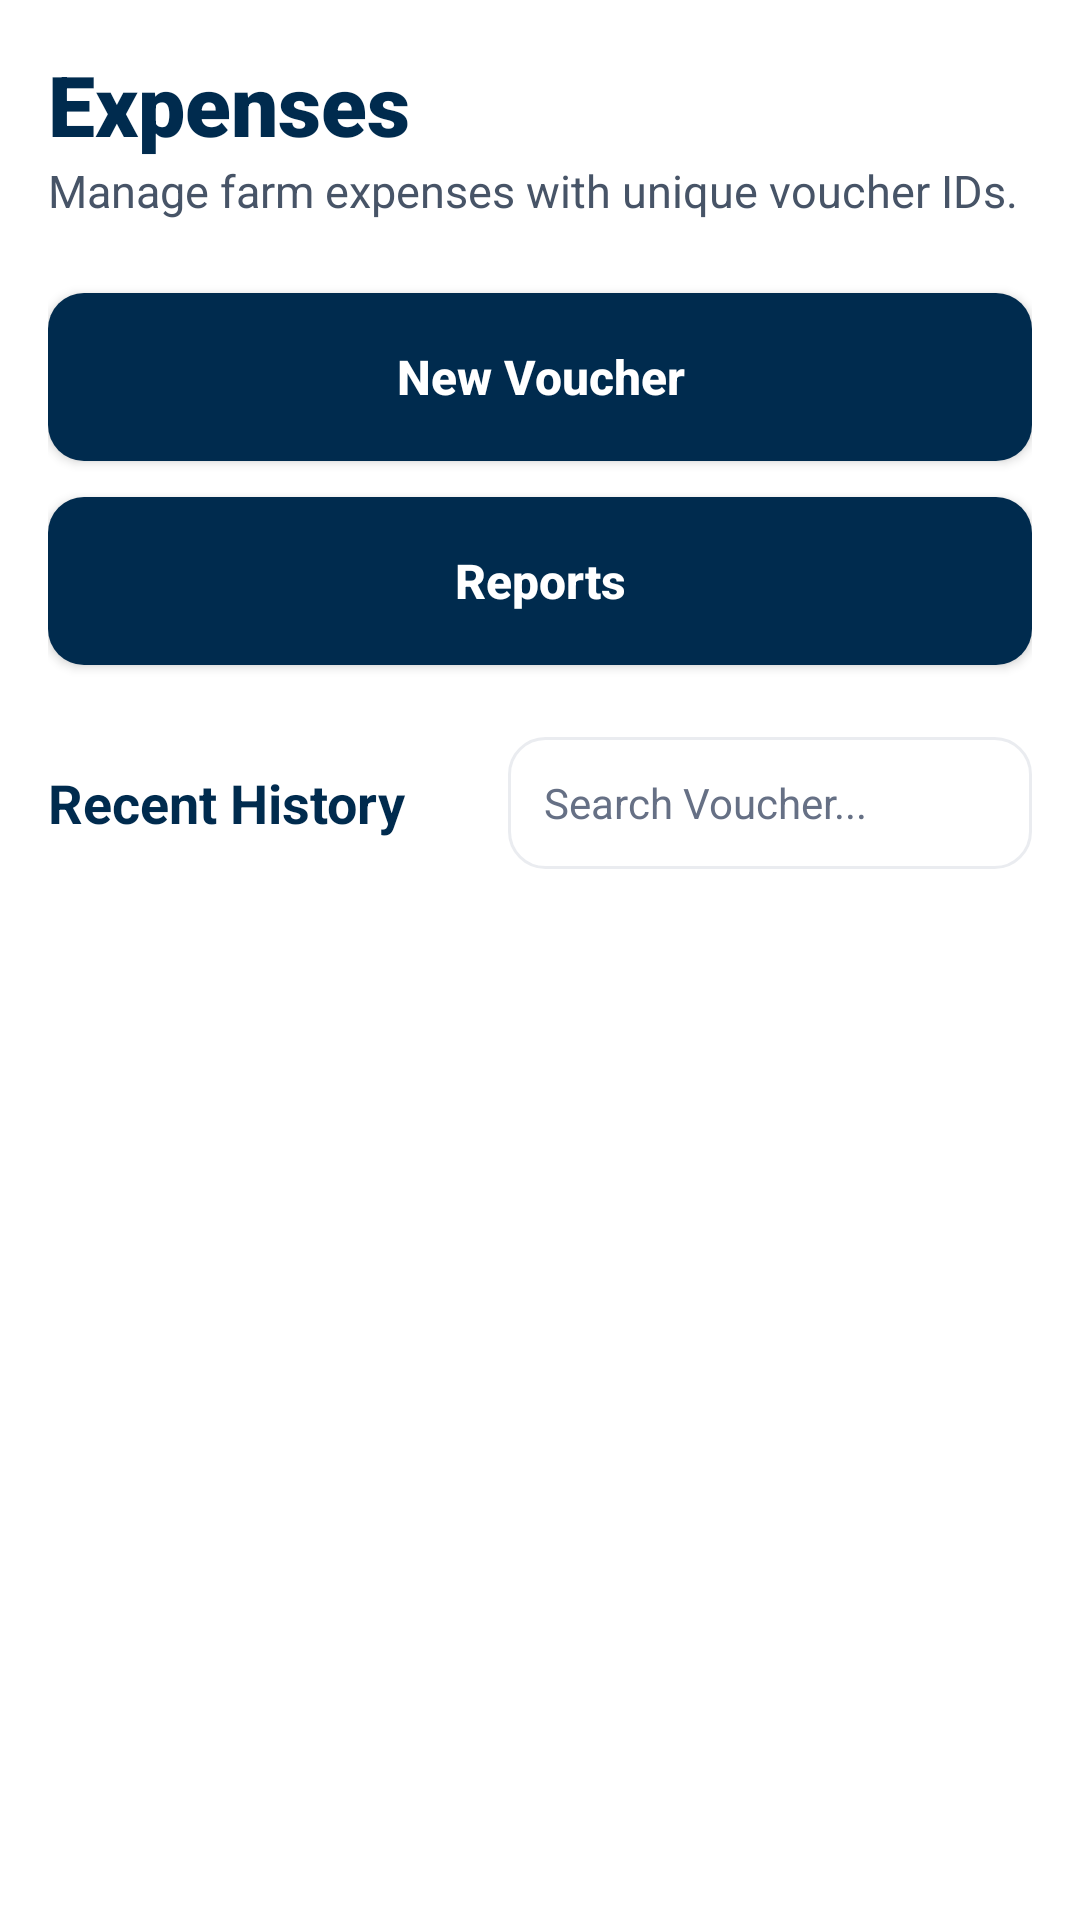

The Android layout XML behind this screen, and the referenced resources:
<!-- AndroidManifest.xml: application theme Theme.LabourAttendance -->
<!-- res/layout/activity_expenditure.xml -->
<?xml version="1.0" encoding="utf-8"?>
<LinearLayout xmlns:android="http://schemas.android.com/apk/res/android"
    xmlns:app="http://schemas.android.com/apk/res-auto"
    android:id="@+id/expenditureRoot"
    android:layout_width="match_parent"
    android:layout_height="match_parent"
    android:background="@color/bg_main"
    android:orientation="vertical"
    android:padding="16dp">

    <TextView
        android:layout_width="match_parent"
        android:layout_height="wrap_content"
        android:text="@string/title_expenditure"
        android:textColor="@color/text_primary"
        android:textSize="28sp"
        android:fontFamily="sans-serif-black"
        android:textStyle="bold" />

    <TextView
        android:layout_width="match_parent"
        android:layout_height="wrap_content"
        android:layout_marginTop="0dp"
        android:layout_marginBottom="24dp"
        android:text="@string/subtitle_expenditure"
        android:textColor="@color/text_secondary"
        android:textSize="15sp" />

    <Button
        android:id="@+id/buttonNewVoucher"
        android:layout_width="match_parent"
        android:layout_height="56dp"
        android:layout_marginBottom="12dp"
        android:background="@drawable/bg_button_primary"
        android:text="@string/btn_new_voucher"
        android:textAllCaps="false"
        android:textColor="@color/white"
        android:textStyle="bold"
        android:textSize="16sp" />

    <Button
        android:id="@+id/buttonViewReport"
        android:layout_width="match_parent"
        android:layout_height="56dp"
        android:layout_marginBottom="24dp"
        android:background="@drawable/bg_button_primary"
        android:text="@string/btn_reports"
        android:textAllCaps="false"
        android:textColor="@color/white"
        android:textStyle="bold"
        android:textSize="16sp" />

    <LinearLayout
        android:layout_width="match_parent"
        android:layout_height="wrap_content"
        android:layout_marginBottom="12dp"
        android:gravity="center_vertical"
        android:orientation="horizontal">

        <TextView
            android:id="@+id/textViewHistoryTitle"
            android:layout_width="0dp"
            android:layout_height="wrap_content"
            android:layout_weight="1"
            android:text="@string/title_recent_history"
            android:textColor="@color/text_primary"
            android:textSize="18sp"
            android:textStyle="bold" />

        <FrameLayout
            android:layout_width="0dp"
            android:layout_height="44dp"
            android:layout_weight="1.2"
            android:layout_marginStart="8dp">

            <EditText
                android:id="@+id/editTextSearchVoucher"
                android:layout_width="match_parent"
                android:layout_height="match_parent"
                android:background="@drawable/bg_input"
                android:hint="Search Voucher..."
                android:importantForAutofill="no"
                android:inputType="text"
                android:paddingStart="12dp"
                android:paddingEnd="36dp"
                android:textColor="@color/text_primary"
                android:textColorHint="@color/text_muted"
                android:textSize="14sp" />

            <ImageView
                android:id="@+id/imageViewClearSearch"
                android:layout_width="28dp"
                android:layout_height="28dp"
                android:layout_gravity="end|center_vertical"
                android:layout_marginEnd="6dp"
                android:background="?attr/selectableItemBackgroundBorderless"
                android:contentDescription="@string/btn_close"
                android:padding="4dp"
                android:src="@drawable/ic_close"
                android:visibility="gone" />
        </FrameLayout>
    </LinearLayout>

    <ScrollView
        android:layout_width="match_parent"
        android:layout_height="0dp"
        android:layout_weight="1">

        <LinearLayout
            android:id="@+id/voucherListContainer"
            android:layout_width="match_parent"
            android:layout_height="wrap_content"
            android:orientation="vertical" />
    </ScrollView>

</LinearLayout>
<!-- resources referenced by this layout -->
<resources>
  <color name="bg_main">#FFFFFF</color>
  <color name="text_muted">#667085</color>
  <color name="text_primary">#002B4E</color>
  <color name="text_secondary">#475467</color>
  <color name="white">#FFFFFF</color>
  <!-- drawable bg_button_primary (drawable) -->
  <?xml version="1.0" encoding="utf-8"?>
  <ripple xmlns:android="http://schemas.android.com/apk/res/android"
      android:color="#40FFFFFF">
      <item>
          <shape>
              <solid android:color="@color/brand_primary" />
              <corners android:radius="12dp" />
          </shape>
      </item>
  </ripple>
  <!-- drawable bg_input (drawable) -->
  <?xml version="1.0" encoding="utf-8"?>
  <shape xmlns:android="http://schemas.android.com/apk/res/android">
      <solid android:color="@color/white" />
      <stroke android:width="1dp" android:color="@color/border_light" />
      <corners android:radius="12dp" />
  </shape>
  <!-- drawable ic_close (drawable) -->
  <vector xmlns:android="http://schemas.android.com/apk/res/android"
      android:width="24dp"
      android:height="24dp"
      android:viewportWidth="24"
      android:viewportHeight="24">
      <path
          android:fillColor="#667085"
          android:pathData="M19,6.41L17.59,5L12,10.59L6.41,5L5,6.41L10.59,12L5,17.59L6.41,19L12,13.41L17.59,19L19,17.59L13.41,12L19,6.41Z" />
  </vector>
  <string name="btn_close">Close</string>
  <string name="btn_new_voucher">New Voucher</string>
  <string name="btn_reports">Reports</string>
  <string name="subtitle_expenditure">Manage farm expenses with unique voucher IDs.</string>
  <string name="title_expenditure">Expenses</string>
  <string name="title_recent_history">Recent History</string>
  <style name="Theme.LabourAttendance" parent="Theme.Material3.Light.NoActionBar">
          
          <item name="colorPrimary">@color/brand_primary</item>
          <item name="colorOnPrimary">@color/white</item>
          <item name="colorPrimaryContainer">#E0EAFF</item>
          <item name="colorOnPrimaryContainer">@color/brand_primary</item>
  
          
          <item name="colorSecondary">@color/brand_secondary</item>
          <item name="colorOnSecondary">@color/white</item>
  
          
          <item name="android:statusBarColor">@color/bg_main</item>
          <item name="android:windowLightStatusBar">true</item>
  
          
          <item name="android:windowBackground">@color/bg_main</item>
  
          
          <item name="android:windowSplashScreenBackground" tools:targetApi="s">@color/white</item>
          <item name="android:windowSplashScreenAnimatedIcon" tools:targetApi="s">@drawable/ic_app_logo</item>
  
          
          <item name="alertDialogTheme">@style/AppAlertDialogTheme</item>
          <item name="materialAlertDialogTheme">@style/AppAlertDialogTheme</item>
      </style>
  <color name="brand_primary">#002B4E</color>
  <color name="border_light">#EAECF0</color>
  <color name="brand_secondary">#5A8D3F</color>
  <style name="ShapeAppearance.App.MediumComponent" parent="ShapeAppearance.Material3.MediumComponent">
          <item name="cornerSize">16dp</item>
      </style>
  <style name="AlertButton.Positive" parent="Widget.Material3.Button.TonalButton">
          <item name="android:textColor">@color/white</item>
          <item name="backgroundTint">@color/brand_primary</item>
          <item name="android:textStyle">bold</item>
          <item name="android:textSize">14sp</item>
      </style>
  <style name="AlertButton.Negative" parent="Widget.Material3.Button.TextButton">
          <item name="android:textColor">@color/text_secondary</item>
          <item name="android:textSize">14sp</item>
      </style>
  <style name="AlertButton.Neutral" parent="Widget.Material3.Button.TextButton">
          <item name="android:textColor">@color/brand_red</item>
          <item name="android:textSize">14sp</item>
      </style>
  <color name="brand_red">#F04438</color>
</resources>
